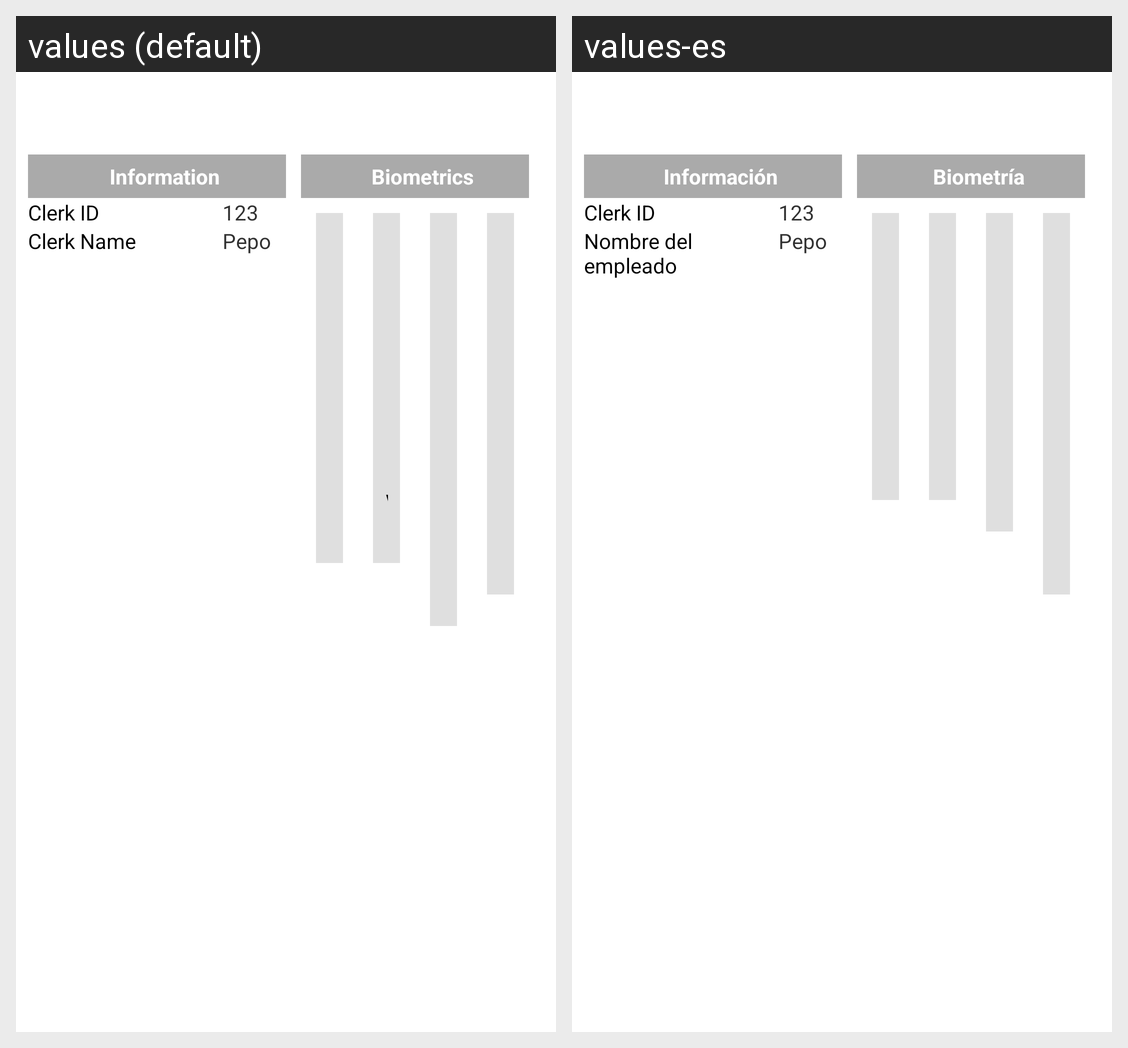

The Android screen above is rendered under two locales of the same app. Produce the string resources it draws, with the default and per-locale values.
Android screen res/layout/activity_clerk_management_detail.xml rendered under 2 locales, left to right: values (default), values-es. Device: Nexus 5 (rendered at 1080×1920; each locale shown at half size, 540×960, under a caption strip naming it); theme AppTheme.
Strings drawn on this screen, with the default value and each locale's value (text and hints the layout hard-codes, and strings that could not be matched under every locale, appear in the picture but are not listed):

cust_detail_info
  values: Information
  values-es: Información

pay_details_clerk_id
  values: Clerk ID
  values-es: Clerk ID

clerk_name
  values: Clerk Name
  values-es: Nombre del empleado

biometrics
  values: Biometrics
  values-es: Biometría
